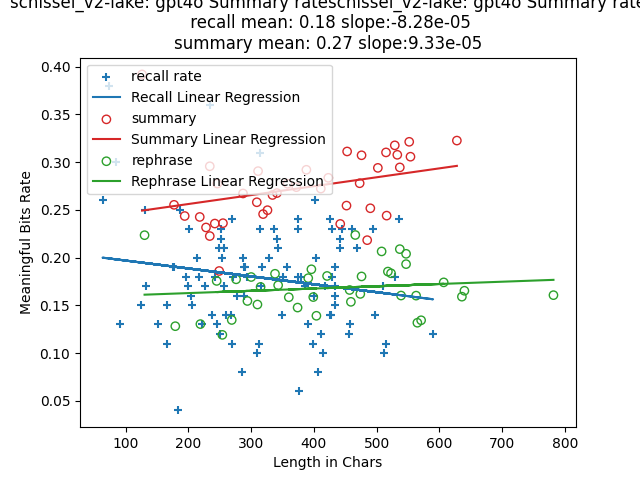

Values plotted in this chart, from the file beside it:
index, len, rate, keypoints, mbits, produced?key points, required?key points, attempt, rephrase, rephrase_len, rephrased_mbits, rephrase_rate
0, 126, 0.3919, My best friend pushed me into the lake. …, 49.38, 3, 3, 3, My closest companion shoved me into the …, 130, 29.05, 0.2235
1, 177, 0.2553, I got pushed into the lake by my friend …, 45.18, 3, 3, 2, During our camping excursion, my buddy s…, 179, 22.95, 0.1282
2, 194, 0.2436, I was pushed into the lake by my best fr…, 47.26, 3, 3, 1, During our outdoor excursion, my closest…, 219, 28.55, 0.1304
3, 218, 0.2426, My best friend pushed me into the lake. …, 52.9, 4, 4, 3, My closest companion nudged me into the …, 269, 36.24, 0.1347
4, 228, 0.2316, My best friend pushed me into the lake. …, 52.81, 5, 5, 1, During our yearly summer camp, my closes…, 294, 45.46, 0.1546
5, 234, 0.2957, My best friend pushed me into the lake. …, 69.18, 4, 4, 1, During our yearly summer camp, my closes…, 245, 43.02, 0.1756
6, 234, 0.2226, My best friend pushed me into the lake. …, 52.09, 5, 5, 2, During our yearly camping trip in the su…, 276, 48.93, 0.1773
7, 242, 0.2357, My best friend pushed me into the lake. …, 57.04, 6, 6, 3, During our yearly camping trip in the su…, 315, 53.34, 0.1693
8, 246, 0.2776, My best friend pushed me into the lake. …, 68.29, 5, 5, 3, During our summer camping excursion, my …, 310, 46.77, 0.1509
9, 249, 0.186, My best friend pushed me into the lake d…, 46.31, 4, 4, 2, During our outdoor excursion, my closest…, 254, 30.25, 0.1191
10, 255, 0.2361, My best friend pushed me into the lake. …, 60.2, 6, 6, 2, During our yearly summer campout, my clo…, 343, 58.69, 0.1711
11, 287, 0.2672, My best friend pushed me into the lake. …, 76.7, 6, 6, 1, My closest companion nudged me into the …, 338, 61.87, 0.1831
12, 309, 0.258, My best friend pushed me into the lake. …, 79.73, 7, 7, 2, During our yearly summer camp, my closes…, 300, 53.92, 0.1797
13, 311, 0.2906, My best friend pushed me into the lake. …, 90.37, 8, 8, 3, During our yearly summer camp, my closes…, 399, 63.31, 0.1587
14, 319, 0.2456, My best friend pushed me into the lake. …, 78.36, 7, 7, 1, During our yearly summer camp, my closes…, 391, 69.81, 0.1785
15, 326, 0.2497, My best friend pushed me into the lake. …, 81.4, 7, 7, 3, During our yearly summer camp, my closes…, 374, 55.25, 0.1477
16, 334, 0.2656, My best friend pushed me into the lake. …, 88.71, 8, 8, 1, During our yearly summer camp, my closes…, 360, 57.08, 0.1585
17, 341, 0.2676, My best friend pushed me into the lake. …, 91.24, 9, 9, 3, During our yearly summer camp, my closes…, 404, 56.21, 0.1391
18, 358, 0.2774, My best friend pushed me into the lake. …, 99.3, 8, 8, 2, During our yearly summer camp, my closes…, 396, 74.39, 0.1878
19, 372, 0.2738, My best friend pushed me into the lake. …, 101.8, 9, 9, 2, During our yearly camping trip in the su…, 457, 75.89, 0.1661
20, 388, 0.292, My best friend pushed me into the lake. …, 113.3, 9, 9, 1, During our yearly summer camp, my closes…, 421, 76.1, 0.1808
21, 411, 0.2723, My best friend pushed me into the lake. …, 111.9, 11, 11, 1, During our yearly summer camp, my closes…, 459, 70.54, 0.1537
22, 423, 0.2836, My best friend pushed me into the lake. …, 120, 10, 10, 1, During our yearly camping trip in the su…, 563, 90.18, 0.1602
23, 442, 0.2353, My best friend pushed me into the lake. …, 104, 11, 11, 3, During our yearly camping excursion, my …, 476, 85.82, 0.1803
24, 452, 0.2545, My best friend pushed me into the lake. …, 115, 10, 10, 3, During our yearly camping excursion in t…, 539, 86.38, 0.1603
25, 453, 0.3112, My best friend pushed me into the lake. …, 141, 11, 11, 2, During our yearly summer camp, my closes…, 466, 104.3, 0.2237
26, 473, 0.2779, My best friend pushed me into the lake. …, 131.4, 14, 14, 2, During our summer camp, my best friend n…, 474, 76.8, 0.162
27, 476, 0.3072, My best friend pushed me into the lake. …, 146.2, 12, 12, 3, During our yearly excursion into the wil…, 547, 105.7, 0.1932
28, 485, 0.2183, My best friend pushed me into the lake. …, 105.9, 12, 12, 2, During our summer camping excursion, my …, 571, 76.76, 0.1344
29, 490, 0.2517, My best friend pushed me into the lake. …, 123.3, 10, 10, 2, During our yearly camping excursion in t…, 508, 104.9, 0.2065
30, 502, 0.294, My best friend pushed me into the lake. …, 147.6, 12, 12, 1, During our yearly summer camp, my closes…, 518, 96.05, 0.1854
31, 515, 0.3102, My best friend pushed me into the lake. …, 159.8, 15, 15, 2, During our yearly summer camp, my closes…, 523, 96.05, 0.1836
32, 516, 0.244, My best friend pushed me into the lake. …, 125.9, 13, 13, 1, During our summer camp, my best friend n…, 565, 74.44, 0.1318
33, 529, 0.3176, My best friend pushed me into the lake. …, 168, 14, 14, 1, During our yearly summer camp, my closes…, 607, 105.7, 0.1741
34, 533, 0.3077, My best friend pushed me into the lake. …, 164, 13, 13, 2, During our yearly summer camp excursion,…, 537, 112.2, 0.2089
35, 537, 0.2945, My best friend pushed me into the lake. …, 158.2, 13, 13, 3, During our yearly camping excursion in t…, 547, 111.6, 0.204
36, 552, 0.3213, My best friend pushed me into the lake. …, 177.4, 15, 15, 3, During our yearly wilderness retreat, my…, 636, 101.2, 0.1591
37, 554, 0.3057, My best friend pushed me into the lake. …, 169.3, 14, 14, 3, During our yearly camping excursion in t…, 640, 105.8, 0.1653
38, 628, 0.3226, My best friend pushed me into the lake. …, 202.6, 15, 15, 1, During our yearly wilderness retreat, my…, 782, 125.7, 0.1607
